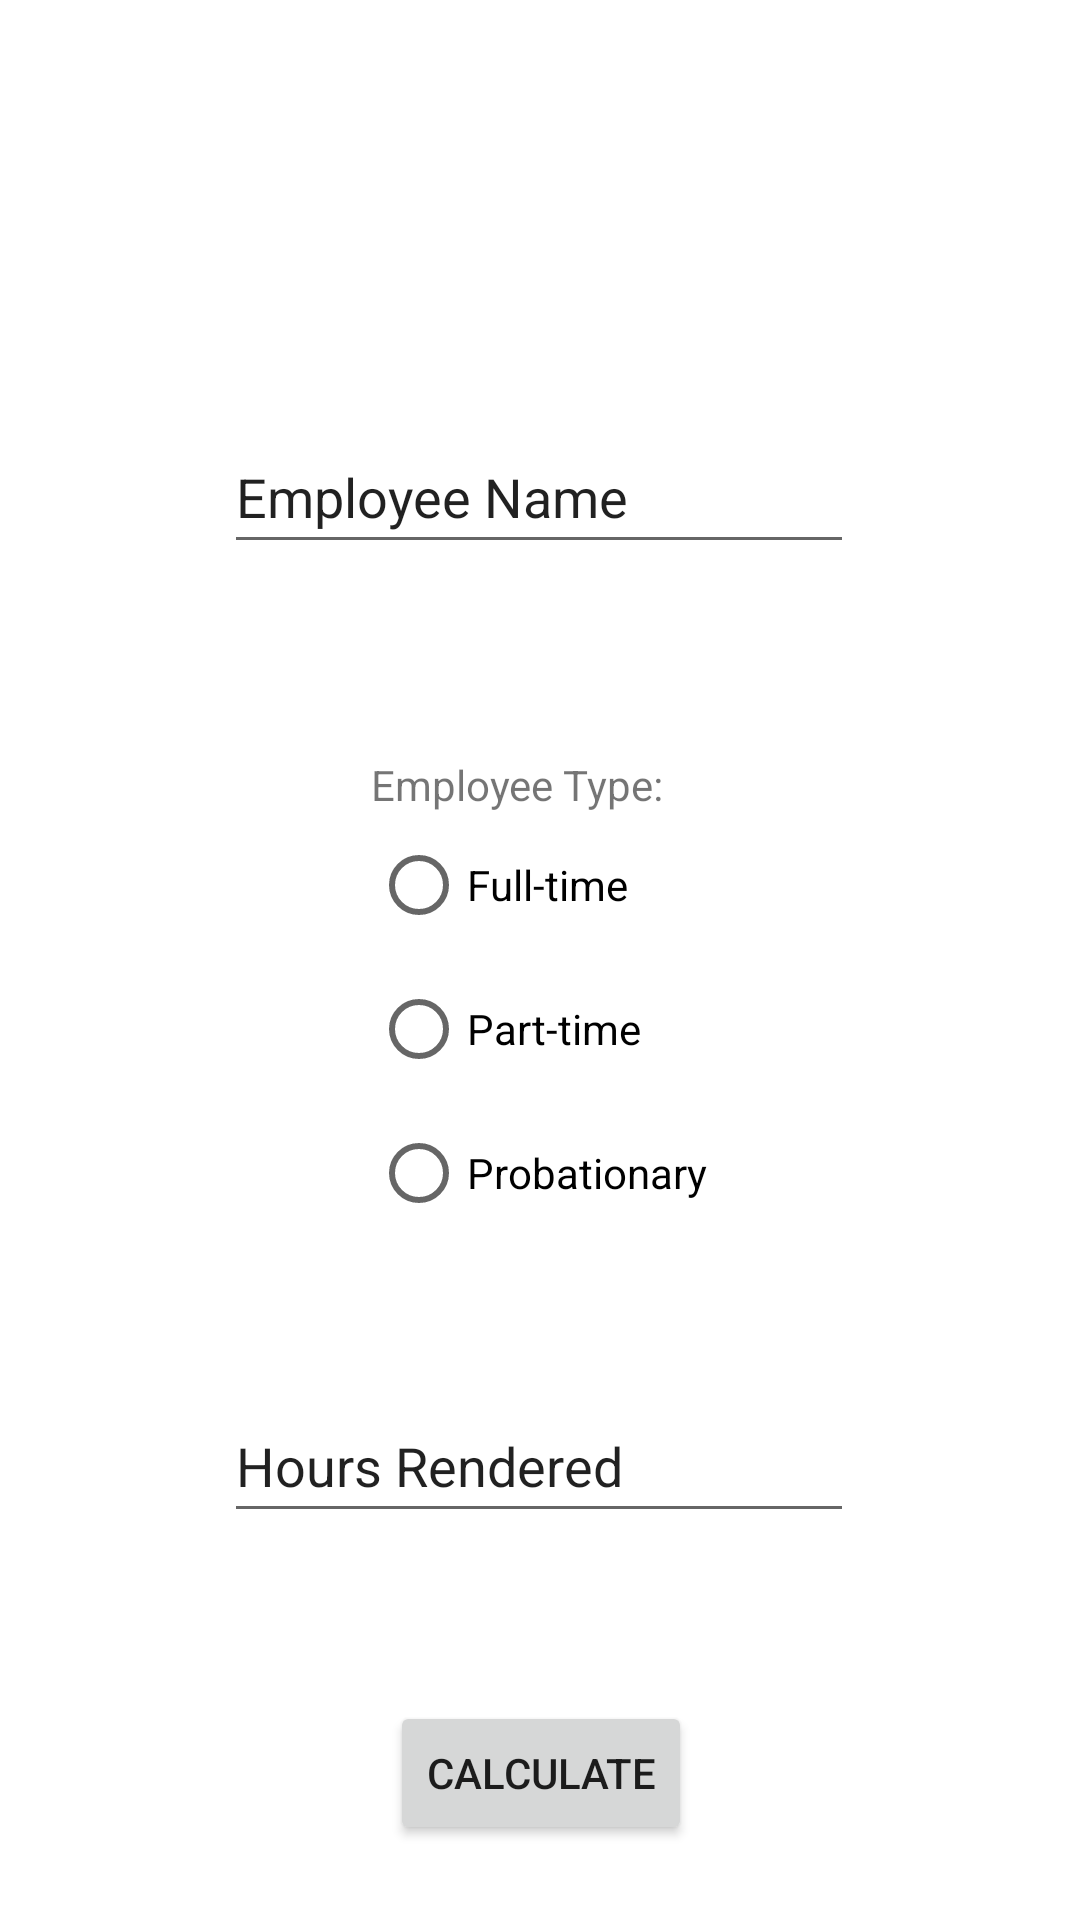

Here is an Android app screen rendered from its layout file. Give the layout XML and the strings, colors and styles it references.
<!-- AndroidManifest.xml: application theme Theme.Villaflores_WageCalculator -->
<!-- res/layout/activity_main.xml -->
<?xml version="1.0" encoding="utf-8"?>
<androidx.constraintlayout.widget.ConstraintLayout xmlns:android="http://schemas.android.com/apk/res/android"
    xmlns:app="http://schemas.android.com/apk/res-auto"
    xmlns:tools="http://schemas.android.com/tools"
    android:layout_width="match_parent"
    android:layout_height="match_parent"
    tools:context=".MainActivity">

    <EditText
        android:id="@+id/employeeName"
        android:layout_width="wrap_content"
        android:layout_height="wrap_content"
        android:layout_marginTop="140dp"
        android:ems="10"
        android:inputType="textPersonName"
        android:minHeight="48dp"
        android:text="Employee Name"
        app:layout_constraintEnd_toEndOf="parent"
        app:layout_constraintHorizontal_bias="0.497"
        app:layout_constraintStart_toStartOf="parent"
        app:layout_constraintTop_toTopOf="parent" />

    <RadioGroup
        android:id="@+id/employeeType"
        android:layout_width="wrap_content"
        android:layout_height="wrap_content"
        android:layout_marginTop="64dp"
        app:layout_constraintEnd_toEndOf="@+id/employeeName"
        app:layout_constraintStart_toStartOf="@+id/employeeName"
        app:layout_constraintTop_toBottomOf="@+id/employeeName" >

        <TextView
            android:id="@+id/textView"
            android:layout_width="wrap_content"
            android:layout_height="wrap_content"
            android:text="Employee Type: " />

        <RadioButton
            android:id="@+id/btnFullTime"
            android:layout_width="wrap_content"
            android:layout_height="wrap_content"
            android:text="Full-time" />

        <RadioButton
            android:id="@+id/btnPartTime"
            android:layout_width="wrap_content"
            android:layout_height="wrap_content"
            android:text="Part-time" />

        <RadioButton
            android:id="@+id/btnProbationary"
            android:layout_width="wrap_content"
            android:layout_height="wrap_content"
            android:text="Probationary" />

    </RadioGroup>

    <Button
        android:id="@+id/btnCalculate"
        android:layout_width="wrap_content"
        android:layout_height="wrap_content"
        android:layout_marginTop="56dp"
        android:text="CALCULATE"
        app:layout_constraintEnd_toEndOf="@+id/employeeHours"
        app:layout_constraintHorizontal_bias="0.505"
        app:layout_constraintStart_toStartOf="@+id/employeeHours"
        app:layout_constraintTop_toBottomOf="@+id/employeeHours" />

    <EditText
        android:id="@+id/employeeHours"
        android:layout_width="wrap_content"
        android:layout_height="wrap_content"
        android:layout_marginTop="48dp"
        android:ems="10"
        android:inputType="numberDecimal"
        android:minHeight="48dp"
        android:text="Hours Rendered"
        app:layout_constraintEnd_toEndOf="@+id/employeeType"
        app:layout_constraintStart_toStartOf="@+id/employeeType"
        app:layout_constraintTop_toBottomOf="@+id/employeeType" />

</androidx.constraintlayout.widget.ConstraintLayout>
<!-- resources referenced by this layout -->
<resources>
  <style name="Theme.Villaflores_WageCalculator" parent="Theme.MaterialComponents.DayNight.DarkActionBar">
          
          <item name="colorPrimary">@color/purple_500</item>
          <item name="colorPrimaryVariant">@color/purple_700</item>
          <item name="colorOnPrimary">@color/white</item>
          
          <item name="colorSecondary">@color/teal_200</item>
          <item name="colorSecondaryVariant">@color/teal_700</item>
          <item name="colorOnSecondary">@color/black</item>
          
          <item name="android:statusBarColor" tools:targetApi="l">?attr/colorPrimaryVariant</item>
          
      </style>
  <!-- not gathered from this repository: default colours our renderer supplied (Android Studio template values) -->
  <color name="purple_500">#FF6200EE</color>
  <color name="purple_700">#FF3700B3</color>
  <color name="teal_200">#FF03DAC5</color>
  <color name="teal_700">#FF018786</color>
  <color name="black">#FF000000</color>
  <color name="white">#FFFFFFFF</color>
</resources>
